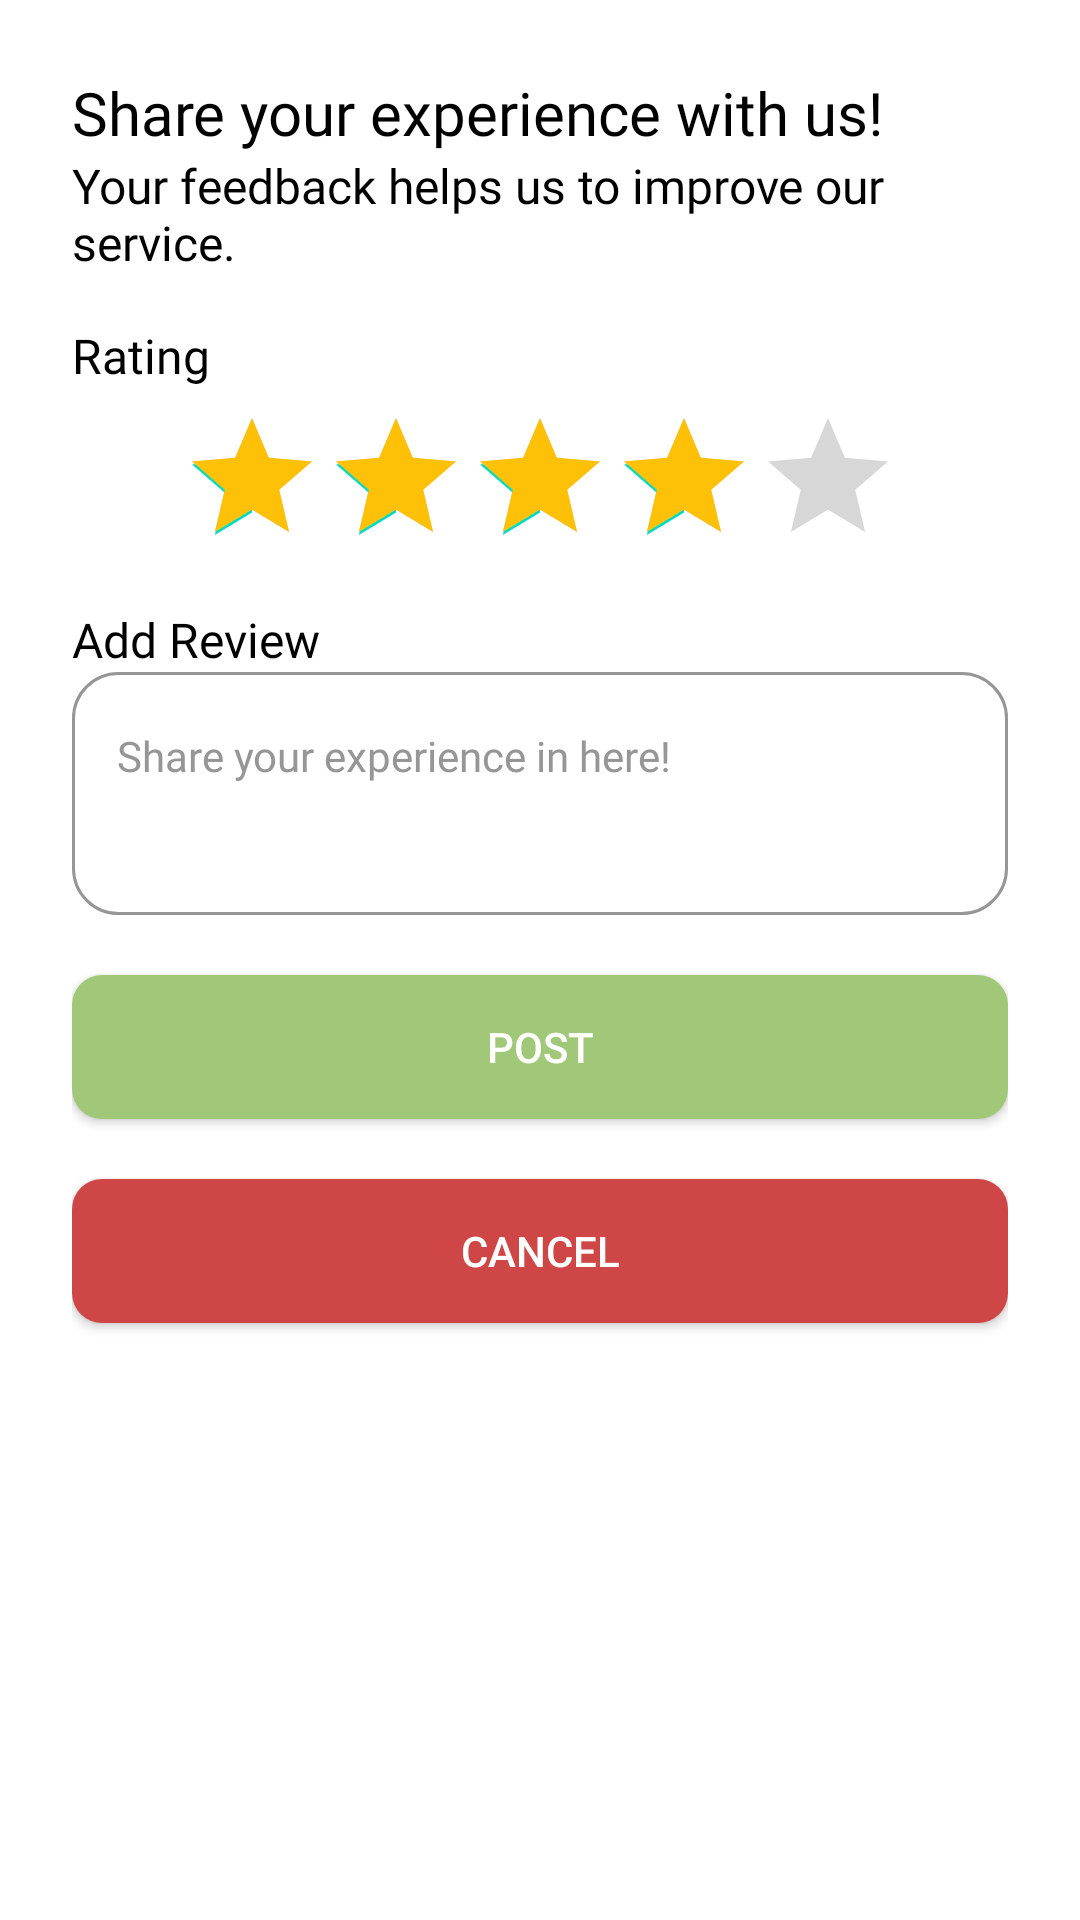

Reconstruct the res/layout file that produces this screen, plus the resources it refers to.
<!-- AndroidManifest.xml: application theme Theme.SEACatering -->
<!-- res/layout/activity_review.xml -->
<?xml version="1.0" encoding="utf-8"?>
<LinearLayout xmlns:android="http://schemas.android.com/apk/res/android"
    xmlns:tools="http://schemas.android.com/tools"
    android:id="@+id/main"
    android:layout_width="match_parent"
    android:layout_height="match_parent"
    android:padding="24dp"
    android:orientation="vertical"
    tools:context=".ui.user.review.ReviewActivity">

    <TextView
        android:layout_width="match_parent"
        android:layout_height="wrap_content"
        android:text="@string/title_page_review"
        android:textColor="@color/black"
        android:textSize="20sp"
        android:fontFamily="@font/poppins_bold"
    />

    <TextView
        android:layout_width="match_parent"
        android:layout_height="wrap_content"
        android:text="@string/desc_page_review"
        android:textColor="@color/black"
        android:textSize="16sp"
        android:fontFamily="@font/poppins"
        android:layout_marginBottom="16dp"
    />

    <TextView
        android:layout_width="match_parent"
        android:layout_height="wrap_content"
        android:text="@string/rating"
        android:textColor="@color/black"
        android:textSize="16sp"
        android:fontFamily="@font/poppins"
        android:layout_marginBottom="6dp"
    />

    <RatingBar
        android:id="@+id/ratingBar"
        android:layout_width="wrap_content"
        android:layout_height="wrap_content"
        android:numStars="5"
        android:progressTint="@color/yellow"
        android:rating="4"
        android:stepSize="1"
        android:layout_gravity="center"
        style="@style/Widget.AppCompat.RatingBar"
        android:isIndicator="false"
        android:layout_marginBottom="10dp" />

    <TextView
        android:layout_width="match_parent"
        android:layout_height="wrap_content"
        android:text="@string/review"
        android:textColor="@color/black"
        android:textSize="16sp"
        android:fontFamily="@font/poppins"
    />

    <EditText
        android:id="@+id/edt_review"
        android:layout_width="match_parent"
        android:layout_height="81dp"
        android:background="@drawable/edit_text_border"
        android:hint="@string/hint_review"
        android:textColorHint="@color/gray"
        android:paddingStart="15dp"
        android:paddingEnd="16dp"
        android:paddingBottom="25dp"
        android:fontFamily="@font/poppins"
        android:textSize="14sp"
        android:inputType="textMultiLine"
        android:singleLine="false"
        android:maxLines="4"
        android:lines="3"
        android:scrollHorizontally="false"
    />

    <androidx.appcompat.widget.AppCompatButton
        android:id="@+id/btn_post"
        android:layout_width="match_parent"
        android:layout_height="wrap_content"
        android:layout_marginTop="20dp"
        android:background="@drawable/button_rounded"
        android:backgroundTint="@color/green"
        android:textColor="@android:color/white"
        android:text="@string/post" />

    <androidx.appcompat.widget.AppCompatButton
        android:id="@+id/btn_cancel"
        android:layout_width="match_parent"
        android:layout_height="wrap_content"
        android:layout_marginTop="20dp"
        android:background="@drawable/button_rounded"
        android:text="@string/cancel"
        android:textColor="@android:color/white"
    />

</LinearLayout>
<!-- resources referenced by this layout -->
<resources>
  <color name="black">#FF000000</color>
  <color name="gray">#FF969696</color>
  <color name="green">#FFA0C878</color>
  <color name="yellow">#FFFFC107</color>
  <!-- drawable button_rounded (drawable) -->
  <?xml version="1.0" encoding="utf-8"?>
  <shape xmlns:android="http://schemas.android.com/apk/res/android"
      android:shape="rectangle">
  
      
      <solid android:color="@color/red" />
  
      
      <corners android:radius="10dp" />
  </shape>
  <!-- drawable edit_text_border (drawable) -->
  <?xml version="1.0" encoding="utf-8"?>
  <shape xmlns:android="http://schemas.android.com/apk/res/android"
      android:shape="rectangle">
      <solid android:color="@android:color/transparent" />
      <stroke
          android:width="1dp"
          android:color="@color/gray" />
      <corners android:radius="15dp" />
  </shape>
  <string name="cancel">Cancel</string>
  
      // Dashboard Admin
  <string name="desc_page_review">Your feedback helps us to improve our service.</string>
  <string name="hint_review">Share your experience in here!</string>
  <string name="post">Post</string>
  <string name="rating">Rating</string>
  <string name="review">Add Review</string>
  <string name="title_page_review">Share your experience with us!</string>
  <style name="Theme.SEACatering" parent="Theme.MaterialComponents.Light.DarkActionBar">
          
          <item name="colorPrimary">@color/green</item>
          <item name="colorPrimaryVariant">@color/light_green</item>
          <item name="colorOnPrimary">@color/white</item>
          
          <item name="colorSecondary">@color/teal_200</item>
          <item name="colorSecondaryVariant">@color/teal_700</item>
          <item name="colorOnSecondary">@color/black</item>
          
          <item name="android:statusBarColor">?attr/colorPrimaryVariant</item>
          
      </style>
  <color name="red">#FFCF4647</color>
  <color name="light_green">#FFDDEB9D</color>
  <color name="white">#FFFFFFFF</color>
  <color name="teal_200">#FF03DAC5</color>
  <color name="teal_700">#FF018786</color>
</resources>
